Labelled photos from "images", an image-classification folder in raikilon/logos-recognition. The possible labels are: DHL, FedEx, Mastercard, PayPal, UPS, Visa.

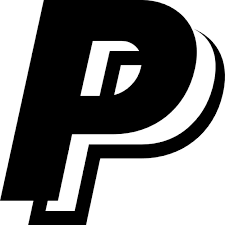
Label: PayPal

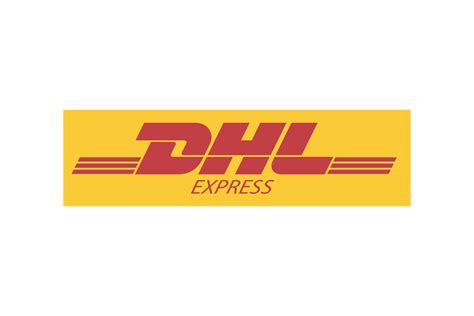
Label: DHL

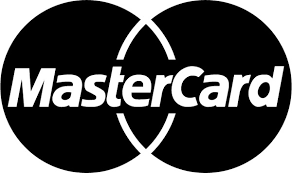
Label: Mastercard

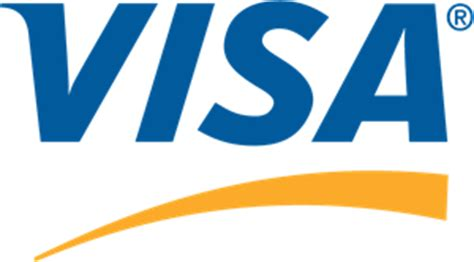
Label: Visa

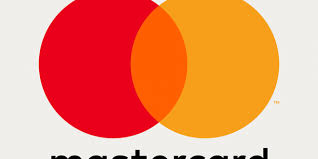
Label: Mastercard

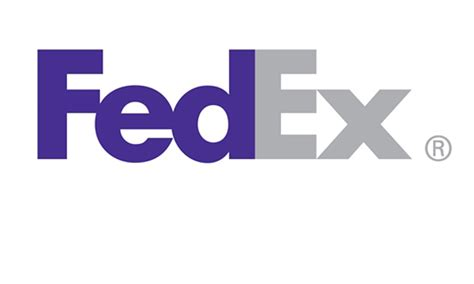
Label: FedEx
